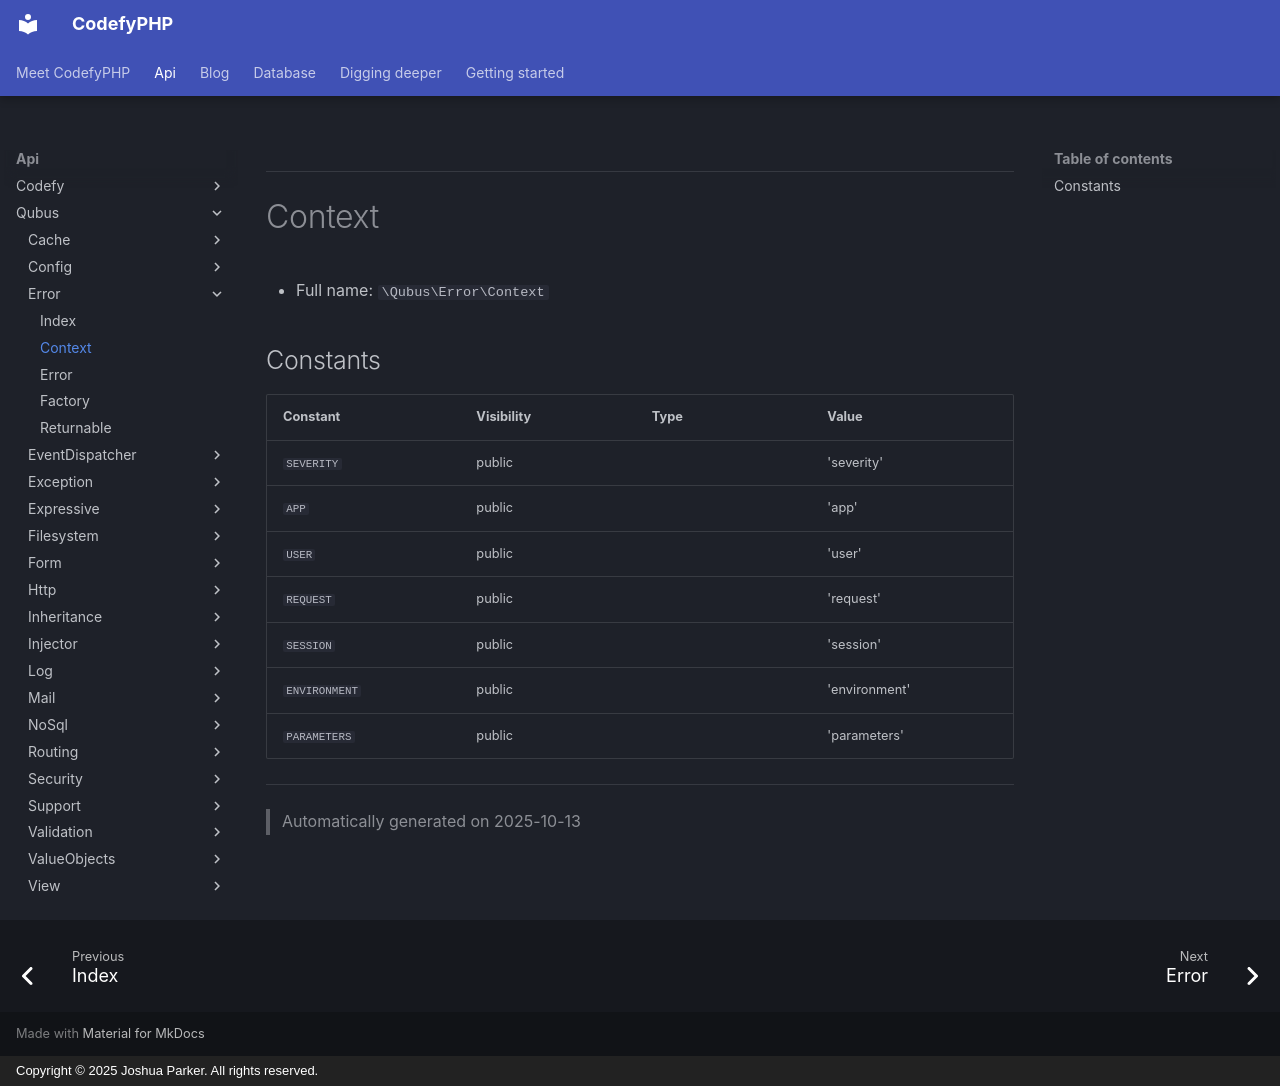

repository: codefyphp/docs · page: api/Qubus/Error/Context/index.html · generator: mkdocs · copyright: Copyright © 2025 Joshua Parker. All rights reserved.

***

# Context





* Full name: `\Qubus\Error\Context`


## Constants

| Constant | Visibility | Type | Value |
|:---------|:-----------|:-----|:------|
|`SEVERITY`|public| |&#039;severity&#039;|
|`APP`|public| |&#039;app&#039;|
|`USER`|public| |&#039;user&#039;|
|`REQUEST`|public| |&#039;request&#039;|
|`SESSION`|public| |&#039;session&#039;|
|`ENVIRONMENT`|public| |&#039;environment&#039;|
|`PARAMETERS`|public| |&#039;parameters&#039;|



***
> Automatically generated on 2025-10-13
